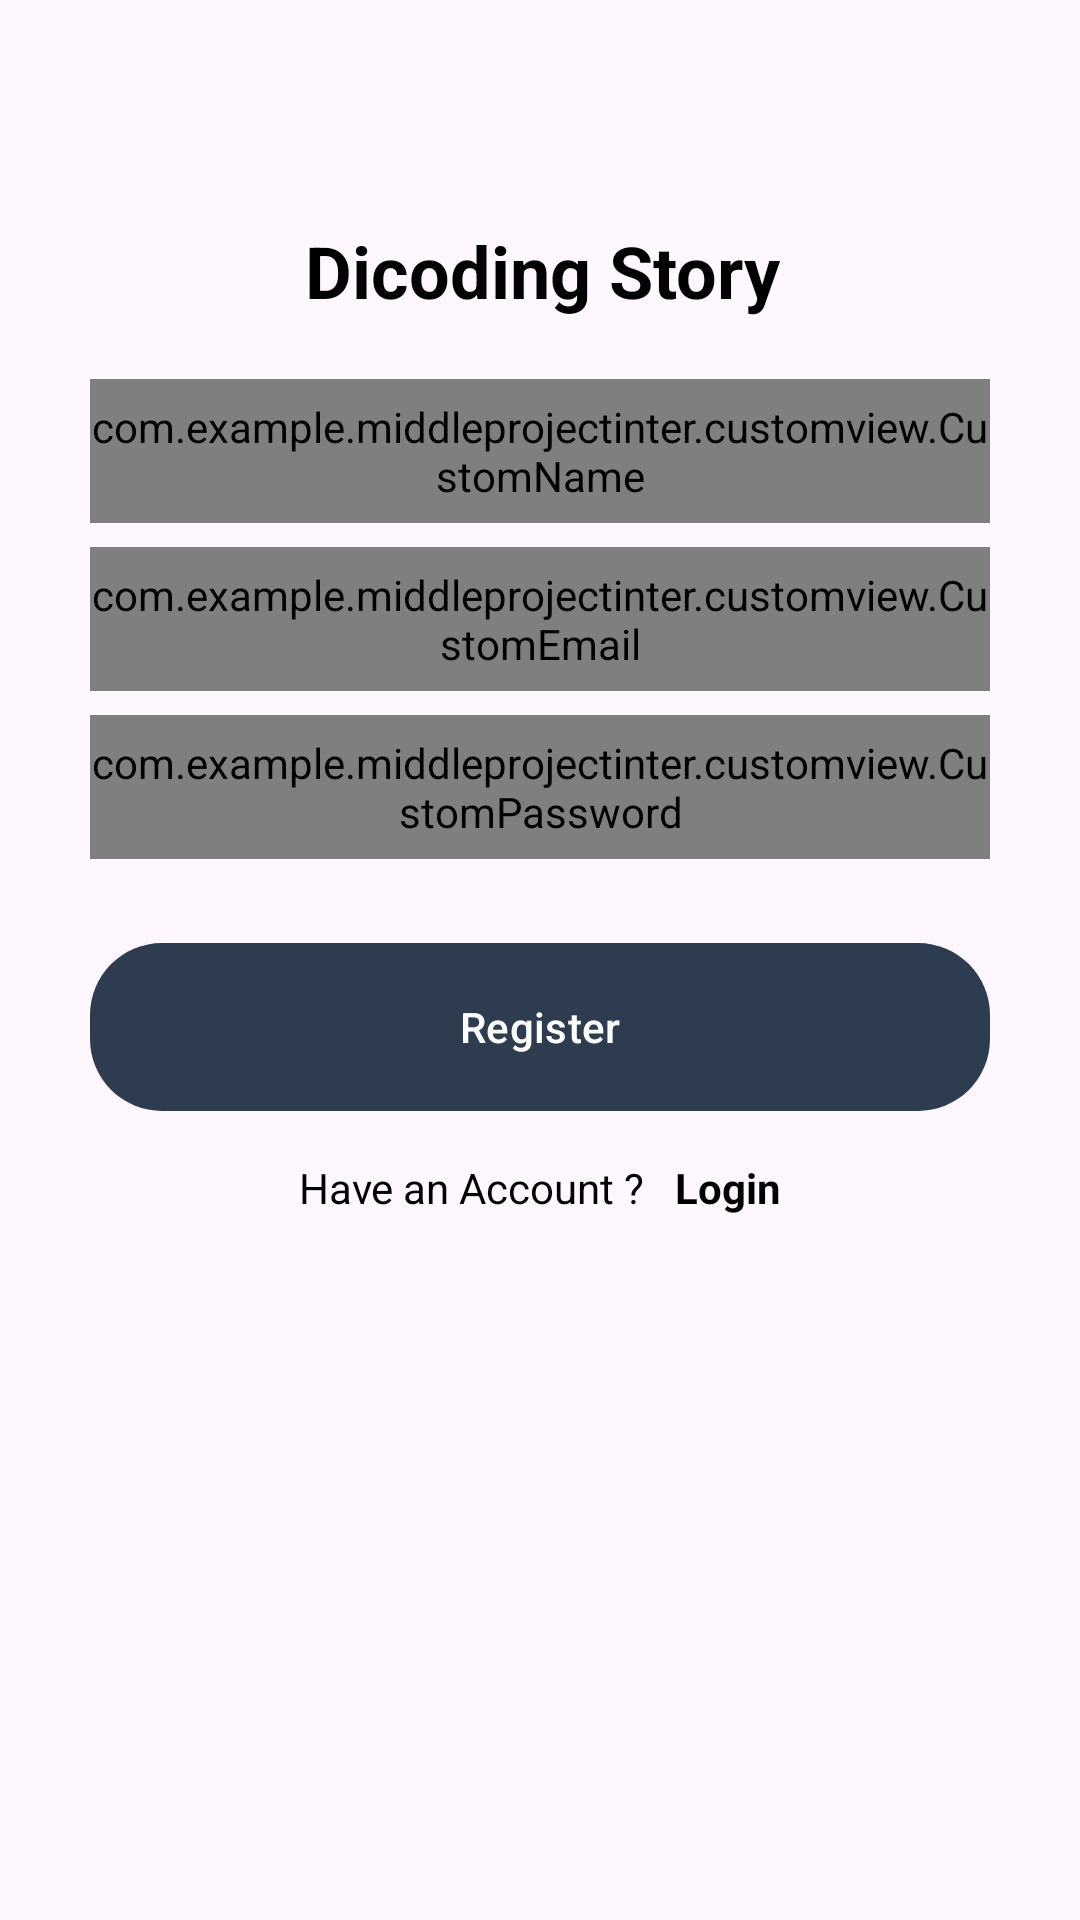

Here is an Android app screen rendered from its layout file. Give the layout XML and the strings, colors and styles it references.
<!-- AndroidManifest.xml: application theme Theme.MiddleProjectInter -->
<!-- res/layout/activity_register.xml -->
<?xml version="1.0" encoding="utf-8"?>
<androidx.constraintlayout.widget.ConstraintLayout xmlns:android="http://schemas.android.com/apk/res/android"
    xmlns:app="http://schemas.android.com/apk/res-auto"
    xmlns:tools="http://schemas.android.com/tools"
    android:layout_width="match_parent"
    android:layout_height="match_parent"
    tools:context=".view.signup.RegisterActivity">

    <TextView
        android:id="@+id/text"
        android:layout_width="wrap_content"
        android:layout_height="wrap_content"
        android:layout_marginTop="10dp"
        android:text="@string/login_text"
        android:textColor="@color/black"
        android:textStyle="bold"
        android:textSize="24sp"
        app:layout_constraintEnd_toEndOf="parent"
        app:layout_constraintHorizontal_bias="0.504"
        app:layout_constraintStart_toStartOf="parent"
        app:layout_constraintTop_toTopOf="@id/guidelineHorizontal2" />


    <com.example.middleprojectinter.customview.CustomName
        android:id="@+id/edt_name"
        android:layout_width="300dp"
        android:layout_height="48dp"
        android:layout_marginHorizontal="40dp"
        android:layout_marginTop="20dp"
        android:textColor="@color/black"
        android:inputType="textEmailAddress"
        android:hint="@string/name"
        app:layout_constraintWidth_max="488dp"
        app:layout_constraintEnd_toEndOf="parent"
        app:layout_constraintStart_toStartOf="parent"
        app:layout_constraintTop_toBottomOf="@id/text"/>

    <com.example.middleprojectinter.customview.CustomEmail
        android:id="@+id/edt_email"
        android:layout_width="300dp"
        android:layout_height="48dp"
        android:layout_marginHorizontal="40dp"
        android:layout_marginTop="8dp"
        android:textColor="@color/black"
        android:inputType="textEmailAddress"
        android:hint="@string/email"
        app:layout_constraintWidth_max="488dp"
        app:layout_constraintEnd_toEndOf="parent"
        app:layout_constraintStart_toStartOf="parent"
        app:layout_constraintTop_toBottomOf="@id/edt_name" />

    <com.example.middleprojectinter.customview.CustomPassword
        android:id="@+id/edt_password"
        android:layout_width="300dp"
        android:layout_height="48dp"
        android:layout_marginHorizontal="40dp"
        android:layout_marginTop="8dp"
        android:textColor="@color/black"
        android:inputType="textPassword"
        android:hint="@string/password"
        app:layout_constraintWidth_max="488dp"
        app:layout_constraintEnd_toEndOf="parent"
        app:layout_constraintStart_toStartOf="parent"
        app:layout_constraintTop_toBottomOf="@+id/edt_email" />

    <com.google.android.material.button.MaterialButton
        android:id="@+id/btn_register"
        android:layout_width="300dp"
        android:layout_height="64dp"
        android:layout_marginHorizontal="24dp"
        android:layout_marginTop="24dp"
        android:paddingVertical="8dp"
        android:text="@string/register"
        android:textColor="@color/white"
        app:layout_constraintWidth_max="320dp"
        app:backgroundTint="@color/navy"
        app:cornerRadius="24dp"
        app:layout_constraintEnd_toEndOf="parent"
        app:layout_constraintStart_toStartOf="parent"
        app:layout_constraintTop_toBottomOf="@id/edt_password" />

    <LinearLayout
        android:id="@+id/linear_layout"
        android:layout_width="match_parent"
        android:layout_height="wrap_content"
        android:gravity="center_horizontal"
        android:orientation="horizontal"
        app:layout_constraintEnd_toEndOf="parent"
        app:layout_constraintStart_toStartOf="parent"
        app:layout_constraintTop_toBottomOf="@+id/btn_register">


        <TextView
            android:layout_width="wrap_content"
            android:layout_height="wrap_content"
            android:text="@string/have_account"
            android:textColor="@color/black"
            android:layout_marginTop="12dp"
            android:layout_marginRight="10dp"/>

        <TextView
            android:id="@+id/btn_login"
            android:layout_width="wrap_content"
            android:layout_height="wrap_content"
            android:layout_marginTop="12dp"
            android:text="@string/login"
            android:textColor="@color/black"
            android:textStyle="bold" />
    </LinearLayout>

    <ProgressBar
        android:id="@+id/loading"
        android:layout_width="wrap_content"
        android:layout_height="wrap_content"
        app:layout_constraintEnd_toEndOf="parent"
        app:layout_constraintStart_toStartOf="parent"
        app:layout_constraintTop_toTopOf="parent"
        app:layout_constraintBottom_toBottomOf="parent"
        android:visibility="gone"/>

    <androidx.constraintlayout.widget.Guideline
        android:id="@+id/guidelineHorizontal"
        android:layout_width="wrap_content"
        android:layout_height="64dp"
        android:orientation="horizontal"
        app:layout_constraintEnd_toEndOf="parent"
        app:layout_constraintGuide_percent="0.4"
        app:layout_constraintStart_toStartOf="parent" />

    <androidx.constraintlayout.widget.Guideline
        android:id="@+id/guidelineHorizontal2"
        android:layout_width="wrap_content"
        android:layout_height="64dp"
        android:orientation="horizontal"
        app:layout_constraintEnd_toEndOf="parent"
        app:layout_constraintGuide_percent="0.1"
        app:layout_constraintStart_toStartOf="parent" />

</androidx.constraintlayout.widget.ConstraintLayout>
<!-- resources referenced by this layout -->
<resources>
  <color name="black">#FF000000</color>
  <color name="navy">#2D3D4F</color>
  <color name="white">#FFFFFFFF</color>
  <string name="email">Email</string>
  <string name="have_account">Have an Account ?  </string>
  <string name="login">Login</string>
  <string name="login_text">Dicoding Story</string>
  <string name="name">Name</string>
  <string name="password">Password</string>
  <string name="register">Register</string>
  <style name="Theme.MiddleProjectInter" parent="Base.Theme.MiddleProjectInter" />
  <style name="Base.Theme.MiddleProjectInter" parent="Theme.Material3.DayNight">
          
          
      </style>
</resources>
